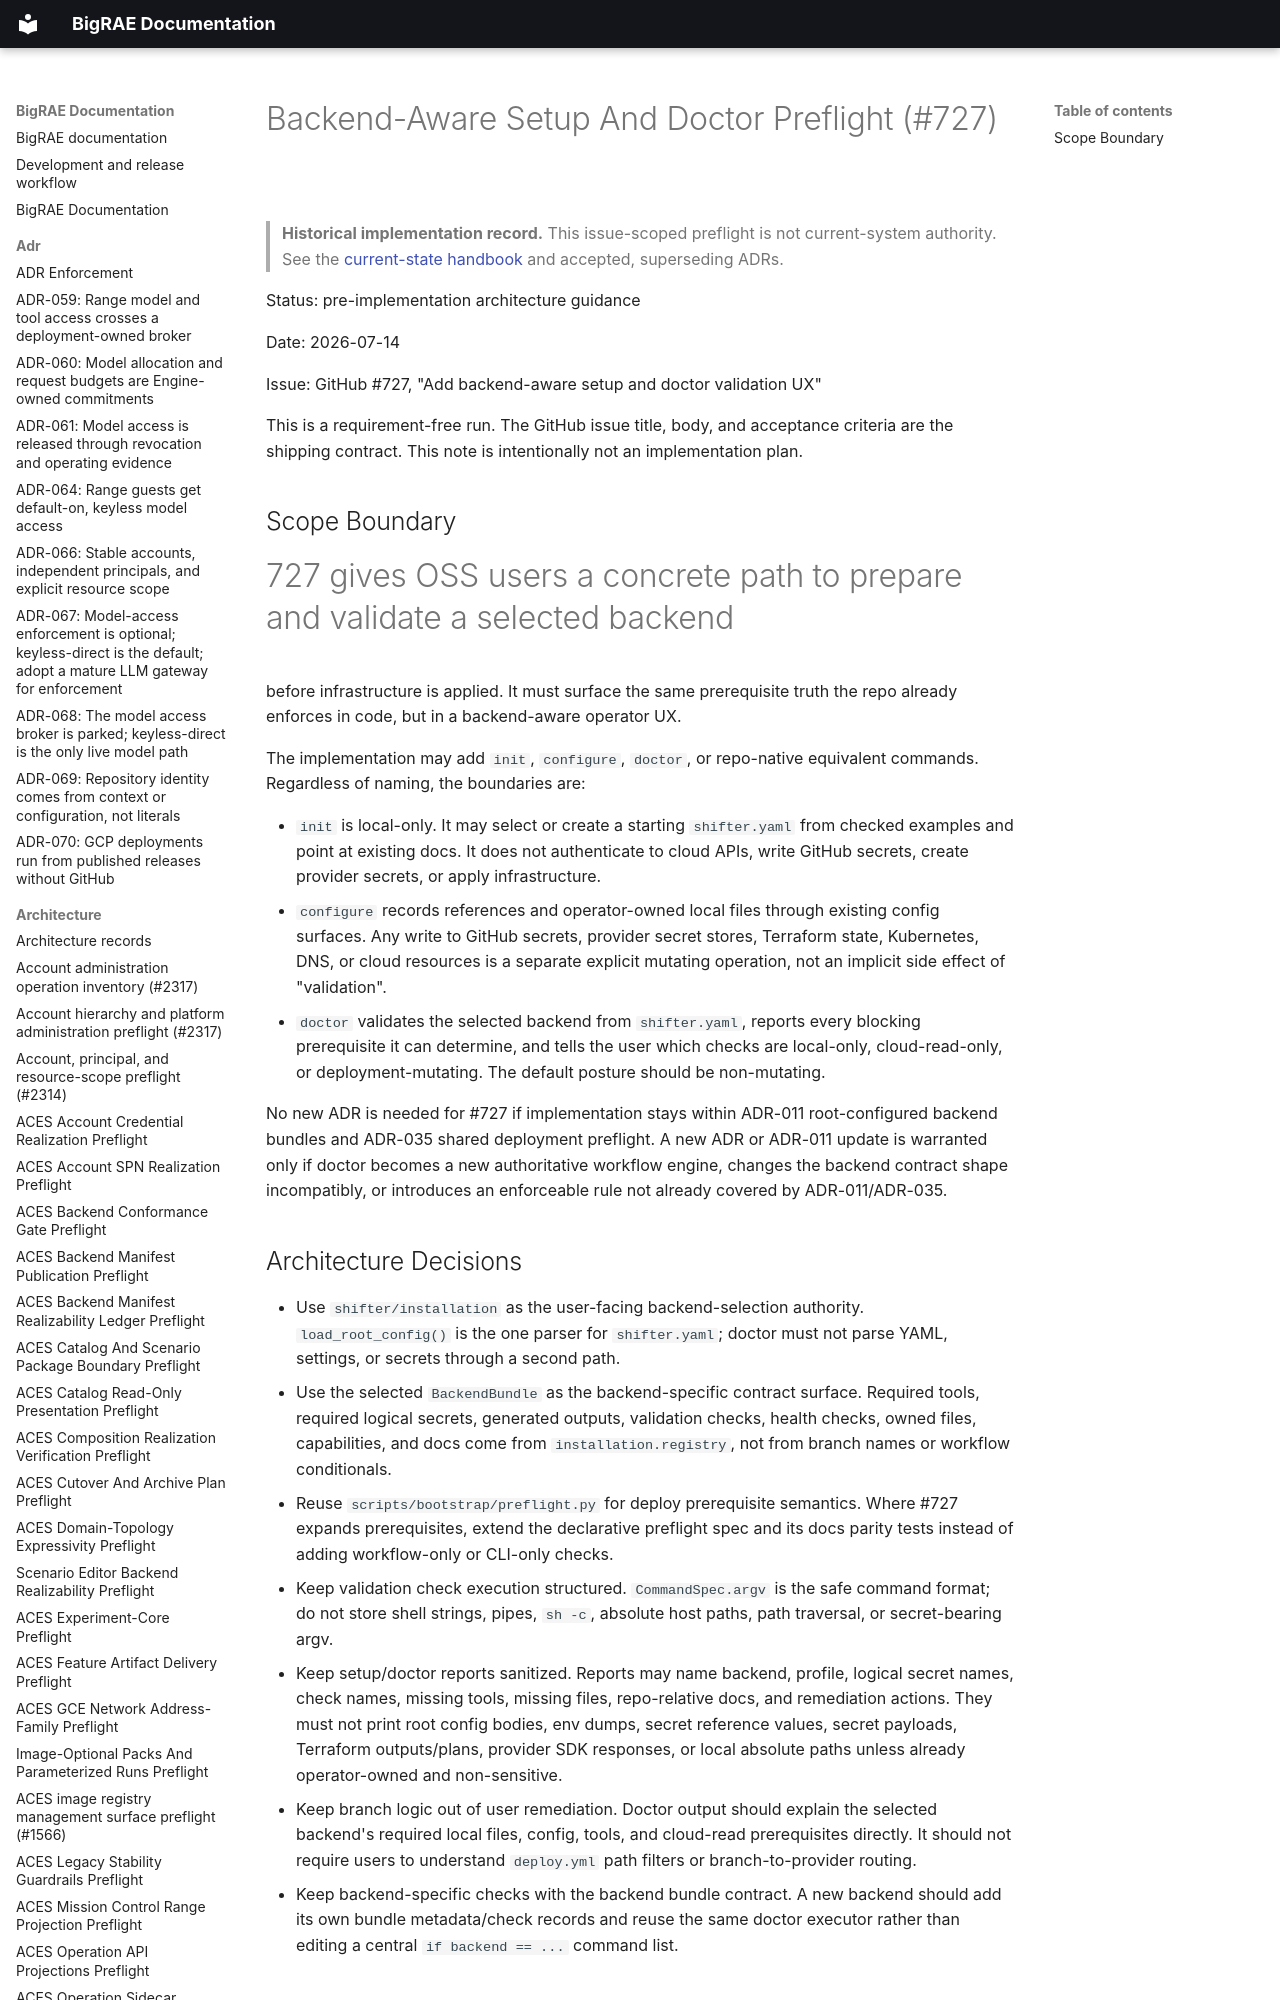

repository: Brad-Edwards/bigrae · page: architecture/backend-aware-setup-doctor-preflight-727/index.html · generator: mkdocs

# Backend-Aware Setup And Doctor Preflight (#727)

> **Historical implementation record.** This issue-scoped preflight is not current-system authority. See the [current-state handbook](../technical/architecture.md) and accepted, superseding ADRs.


Status: pre-implementation architecture guidance

Date: 2026-07-14

Issue: GitHub #727, "Add backend-aware setup and doctor validation UX"

This is a requirement-free run. The GitHub issue title, body, and acceptance
criteria are the shipping contract. This note is intentionally not an
implementation plan.
